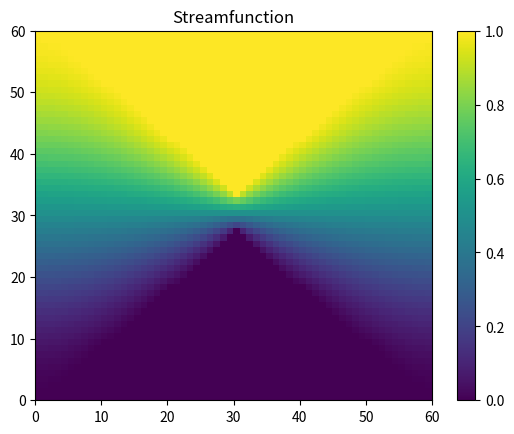

Python code for this plot:
#!/usr/bin/env python
# coding: utf-8

# # Modeling: The Clogging Problem

# ## Problem setup

# Imports

# In[1]:

import math
import random
import numpy as np
import numpy.linalg as linalg
from scipy import interpolate
from scipy.integrate import ode

import matplotlib.pyplot as plt
import matplotlib.animation as animation
from matplotlib.patches import Circle

# Constants

# In[2]:

#===Pipe system===
# len_m = 300 * 10 **(-6) #radius of pipe at mouth (m) microns
# len_c = 30 * 10 ** (-6) #radius of pipe at constriction (m)
# length = 300 * 10 ** (-6) #length of pipe
# scalef = 2 * 10**8 #scaling factor between the actual radius and the graphed radius
len_m = 300
len_c = 30
length = 300
scalef = 2/10
slope = (len_m-len_c)/length

#===Particles===
mass = 10**(-6) # mass of particle in kg
R_graphic = 5
R_actual = 10 * 10**(-6)

#===Physical Constants===
E = 10 ** 6  #start with super soft spheres
poisson = 0.3
alpha = 5/2
dyn_vis = 8.9 * 10 ** (-4) #dynamic viscosity (8.90 × 10−4 Pa*s for water)

#===Nondimentionalization Constants===
beta = 6 * math.pi * dyn_vis * R_actual
x0 = mass/beta
t0 = mass/beta


# ### Define the Streamfunction

# Create the coefficient matrix to solve for the stream function

# In[3]:

#Parameters
#n - size of the matrix
#x - step in x dir
#y - step in y dir
#returns - nxn coefficient matrix
def streamfuncCoeffsMatrix(n, x, y):
    coeffs = np.zeros((n**2,n**2))

    for j in range(n):
            coeffs[j][j] = 1
            coeffs[(n-1)**2+j][(n-1)**2+j] = 1

    #calculate the slope of the walls
    slope = (len_m - len_c)/length

    for i in range(n):
        for j in range(n):
            if (j==0 or j==n-1):
                coeffs[i*n+j][i*n+j] = 1
            elif (i<n/2 and (j<=slope*i or j>=(n-slope*i))):
                coeffs[i*n+j][i*n+j] = 1
            elif (i>=n/2 and (j>=(slope*i+len_c*scalef) or j<=(n-len_c*scalef-slope*i))):
                coeffs[i*n+j][i*n+j] = 1
            else:
                coeffs[i*n+j][i*n + (j-1)] = x**2/2/(x**2 + y**2)
                coeffs[i*n+j][i*n + (j+1)] = x**2/2/(x**2 + y**2)
                coeffs[i*n+j][((i-1)%n)*n + j] = y**2/2/(x**2 + y**2)
                coeffs[i*n+j][((i+1)%n)*n + j] = y**2/2/(x**2 + y**2)
                coeffs[i*n+j][i*n + j] = -1

    return coeffs


# calculate the boundary conditions for the streamfunction

# In[4]:

#Parameters
#n - size of the matrix
#returns - 1d array with boundary conditions for the stream function
def getStreamFuncVals(n):

    #calculate the slope of the walls
    slope = (len_m - len_c)/length

    #create matrix with values the stream fn should equal
    vals = np.zeros((n**2))
    for j in range(n):
        vals[j*n+n-1] = 1

    for i in range(n):
        for j in range(n):
            if (j>=(slope*i+len_c*scalef) and j>=(n-slope*i)):
                vals[i*n+j] = 1

    return vals


# Plot the boundary conditions of the stream function
def plotStreamFunVals(n):
    # n = int(len_m*scalef)
    vals = getStreamFuncVals(n)

    #convert vals to a square matrix for visualization
    vals_sq = np.zeros((n,n))
    for i in range(n):
        for j in range(n):
            vals_sq[i][j] = vals[j*n+i]

    plt.pcolor(vals_sq)
    plt.colorbar()
    plt.show()

# Calculate the streamfunction
def calcStreamFun(n):
    # n = int(len_m*scalef)

    #calculate streamfunction
    coeffs = streamfuncCoeffsMatrix(n,1,1)
    vals = getStreamFuncVals(n)

    func = linalg.solve(coeffs, vals)

    stream = np.zeros((n,n))
    for i in range(n):
        for j in range(n):
            stream[i][j] = func[i*n+j]

    return stream

def plotStreamFun(streamfun, n) :
    streamfun_graph = np.zeros((n,n))

    for i in range(n):
        for j in range(n):
            streamfun_graph[i][j] = streamfun[j][i]

    # plt.pcolor(stream, vmin = -1, vmax = 1)
    plt.pcolor(streamfun_graph)
    plt.title("Streamfunction")
    plt.colorbar()
    plt.show()


n = int(len_m*scalef)
streamfun = calcStreamFun(n)
plotStreamFun(streamfun, n)

# Define the x and y derivatives of the streamfunction

#Params
#psi - streamfunction
#dx - change in x
#i - x value
#j - y value
#returns- approximation of d(psi)/dx
def dPsi_dx(psi, dx, i, j):
    return (psi[i+1][j]-psi[i-1][j])/2/dx

#Params
#psi - streamfunction
#dy - change in y
#i - x value
#j - y value
#returns- approximation of d(psi)/dy
def dPsi_dy(psi, dy, i, j):
    return (psi[i][j+1]-psi[i][j-1])/2/dy


# Plot the velocities in the x and y directions based on the streamfunction. vel_x = dPsi/dy, vel_y = - dPsi/dx

def getFluidVel(streamfun, n):
    u = np.zeros((n,n))
    v = np.zeros((n,n))

    for i in range(1,n-1):
        for j in range(1,n-1):
            u[i][j] = dPsi_dy(stream, .1, i, j)
            v[i][j] = -dPsi_dx(stream, .1, i, j)

    return u, v

def plotFluidVel(streamfun, n):
    #pcolor graphs seem to plot the x values on the vertical axis so I manualy flipped these for visualization purposes
    u_graph = np.zeros((n,n))
    v_graph = np.zeros((n,n))

    for i in range(1,n-1):
        for j in range(1,n-1):
            u_graph[i][j] = dPsi_dx(stream_graph, .1, i, j)
            v_graph[i][j] = -dPsi_dy(stream_graph, .1, i, j)

    plt.pcolor(v_graph)
    plt.colorbar()
    plt.title("Velocity in y direction")
    plt.show()

    plt.pcolor(u_graph)
    plt.colorbar()
    plt.title("Velocity in x direction")
    plt.show()

    for j in range(5):
        vels = [v[10+j*10][i] for i in range(n)]
        label = (10+j*10)
        plt.plot(vels, label=label)

    plt.legend()
    plt.title("Velocity of fluid flow in y dir at different x values")
    plt.show()


    for j in range(6):
        vels = [u[i][25+j*1] for i in range(n)]
        label = (25+j*1)
        plt.plot(vels, label=label)

    plt.legend()
    plt.title("Velocity of fluid flow in x dir at different y values")
    plt.show()

#
# # Calculate the velocity for any point in the field by averaging values from the velocity grid
#
# # In[13]:
#
#
# #Parameters
# # x: x position
# # y: y position
# # u: vel field in x dir
# # v: vel field in y dir
# #dx: step in x dir
# #dy: step in y dir
# #returns: vel in x and y dirs at (x,y)
# def getVelGrid(x, y, u, v, dx, dy):
#     grid = np.zeros((len(u), len(u),2))
#     for i in range(len(u)):
#         for j in range(len(u)):
#             grid[i][j] = [i*dx, j*dy]
#
#     #find indicies in the grid on each side of the given (x,y) position
#     left = math.floor(x/dx)
#     right = math.ceil(x/dx)
#     top = math.ceil(y/dy)
#     bottom = math.floor(y/dy)
#
#     #TODO
#     if (left == right):
#         right = (right + 1)
#     if (bottom == top):
#         top = (top + 1)
#
#     #use a weighted average of neighboring grid points to solve for the velocity at (x,y)
#     xvel = (u[left][bottom] * (dx-abs(x-grid[left][bottom][0]))/dy + u[left][top] * (dx-abs(x-grid[left][top][0]))/dy
#             + u[right][bottom] * (dx-abs(x-grid[right][bottom][0]))/dy + u[right][top] * (dx-abs(x-grid[right][top][0]))/dy)/4
#
#     yvel = (v[left][bottom] * (dy-abs(y-grid[left][bottom][1]))/dy + v[left][top] * (dy-abs(y-grid[left][top][1]))/dy
#             + v[right][bottom] * (dy-abs(y-grid[right][bottom][1]))/dy + v[right][top] * (dy-abs(y-grid[right][top][1]))/dy)/4
#
#     return (xvel, yvel)
#
#
# # This can actually be done with scipy's interpolation method https://docs.scipy.org/doc/scipy-0.14.0/reference/generated/scipy.interpolate.interp2d.html
#
# # In[14]:
#
#
# #Parameters
# # u: vel field in x dir
# # v: vel field in y dir
# #dx: step in x dir
# #dy: step in y dir
# #returns: vel functions in x and y dirs
# def interpolateVelFn(u, v, dx, dy):
#     n = len(u)
#     x = np.arange(0, n, 1)
#     y = np.arange(0, n, 1)
#
#     velX = interpolate.interp2d(x, y, u.flatten(), kind='cubic')
#     velY = interpolate.interp2d(x, y, v.flatten(), kind='cubic')
#
#     return velX, velY
#
#
# # In[15]:
#
#
# velX, velY = interpolateVelFn(u, v, len_m/n, len_m/n)
#
# #calculate the y velocity at a range of points
# yvels_20 = [velY(20, i/3) for i in range(n*3)]
# yvals = [i/3 for i in range(n*3)]
#
# plt.plot(yvals, yvels_20, label="interpolated values")
# plt.scatter(np.arange(0,n,1), v[20,:], label="grid values", color='red')
# plt.title("Velocity in the Y direction at x=20")
# plt.xlabel("Y position")
# plt.ylabel("Velocity in the Y direction")
# plt.legend()
# plt.show()
#
# #calculate the x velocity at a range of points
# xvels_20 = [velX(20, i/3) for i in range(n*3)]
# xvals = [i/3 for i in range(n*3)]
#
# plt.plot(xvals, xvels_20, label="interpolated values")
# plt.scatter(np.arange(0,n,1), u[20,:], label="grid values", color='red')
# plt.title("Velocity in the X direction at x=20")
# plt.xlabel("X position")
# plt.ylabel("Velocity in the X direction")
# plt.legend()
# plt.show()
#
#
# # Graph the velocity field
#
# # In[16]:
#
#
# import matplotlib.cm as cm
#
# X = np.zeros((60,60))
# Y = np.zeros((60,60))
#
# for i in range(60):
#     for j in range(60):
#         X[i][j] = i
#         Y[i][j] = j
#
# plt.quiver(X, Y, u, v, headaxislength=6)
# plt.title("Velocity Field for Pipe with Constriction")
#
# plt.plot((0, 30, 60), (60, 35, 60), c="blue")
# plt.plot((0, 30, 60), (0, 25, 0), c="blue")
# # plt.colorbar()
#
#
# # ## Run Simulation
#
# # ### Calculate the forces on a particle
#
# # In[17]:
#
#
# #Calculate the forces from a collision between 2 particles
# #R - radius of the particle (in proportion to the system)
# #xi, yi - position of particle 1
# #vxi, vyi - velocity of particle 1
# #xj, yj - position of particle 2
# #vxj, vyj - velocity of particle 2
# #returns - the force on particle i in the x and y directions and the potential
# def calcCollision(R, xi, yi, vxi, vyi, xj, yj, vxj, vyj):
#
#     distance = math.sqrt((xi-xj)**2+(yi-yj)**2)
#     rij = (xi-xj, yi-yj)
#     unit = unitVec(rij)
#
#     #calculate potential
#     Vij = 4*E/(3*(1-poisson)**2) * math.sqrt(R_actual/2) * ((1-distance/(2*R))**alpha)
#     dVdr = 4*E/(3*(1-poisson)**2) * math.sqrt(R_actual/2) * (-alpha/2/R) * (1-distance/(2*R))**(alpha-1)
#     Fx = - dVdr * unit[0]
#     Fy = - dVdr * unit[1]
#
#     return Fx, Fy, Vij
#
# #calculate the force on a particle from the fluid
# #x, y - position of particle
# #vx, vy - velocity of particle
# #u, v - the functions for calculating the velocity an the x and y directions
# #returns - force of the fluid in x and y directions
# def calcFluidForce(x, y, vx, vy, u, v):
#     #force due to fluid flow
#     uvel = u(x, y)
#     vvel = v(x, y)
#
#     Fx_fluid = beta * (uvel - vx)
#     Fy_fluid = beta * (vvel - vy)
#
#     return Fx_fluid, Fy_fluid
#
# #Same as above but nondimentinalized, includes nondim constants tau and eta
# def calcFluidForceNonDim(x, y, vx, vy, u, v):
#     #force due to fluid flow
#     uvel = u(x, y)
#     vvel = v(x, y)
#
#     Fx_fluid = beta * (uvel * t0**2 /x0 /mass - vx * t0 / mass)
#     Fy_fluid = beta * (vvel * t0**2 /x0 /mass - vy * t0 / mass)
#
#     return Fx_fluid, Fy_fluid
#
# #Calculate the potential as the particle approaches a wall
# #x, y - position of particle
# #slope - slope of the wall
# #tau, eta - nondimentionalization constants
# #returns - forces in the x and y directions
# def calcPotentialWall(x, y, slope):
#     a = 50
#     V = (math.e ** (-a*(y-x*slope)) + math.e **(a*(y-(len_m*scalef-x*slope))))
#     Fx = -a*slope*V
#     Fy=  a*(math.e ** (-a*(y-x*slope)) - math.e **(a*(y-(len_m*scalef-x*slope))))
#     return Fx, Fy
#
#
# # Misc geometry helper functions
#
# # In[18]:
#
#
# #returns a unit vector in the same dir as some 2d vector v
# def unitVec(v):
#     v_mag = math.sqrt(v[0]**2 + v[1]**2)
#     if (v_mag > 0):
#         v_unit = (v[0]/v_mag, v[1]/v_mag)
#     else:
#         v_unit = (0, 0)
#     return v_unit
#
#
# # Plot the force of the wall as a function of y, calculated using the wall potential function
#
# # In[19]:
#
#
# x = np.linspace(10,50,100)
# fx, fy = calcPotentialWall(20, x, slope)
#
# plt.plot(x, fx, label="x direction")
# plt.plot(x, fy, label = "y direction")
# plt.legend()
# plt.ylim(-100,100)
# plt.title("Wall force at x=20 accross y values")
# plt.xlabel("y")
# plt.ylabel("Force")
#
#
# # Step the simulation: Calculate the derivatives at a given point
#
# # In[24]:
#
#
# #Parameters
# #t - timestep
# #pos - array of the form (x0, y0, vx0, vy0, x1, ...)
# #num_parts - total # particles in simulation
# #R - radius of particle
# #energy - 1d array to document the energy values at each step
# #forces - array to document forces at each step
# #         of the form: forces[i] = [[Fx_fluid, Fy_fluid], [Fx_wall, Fy_wall], [Fx_col, Fy_col]]
# #vVel, yVel - the functions for calculating the velocity at a certain position
# #
# #Returns: derivatives of each value of the position array
# #         [x0', y0', x0'', y0'', x1'...]
# def stepODE(t, pos, num_parts, R, energy, forces, times, derivs, xVel, yVel):
#
#     ddt = []
#     V_col = 0
#     times.append(t)
#
#     for i in range(num_parts):
#         x = pos[i*4]
#         y = pos[i*4+1]
#         vx = pos[i*4+2]
#         vy = pos[i*4+3]
#
#         #force due to fluid flow
#         #TODO: testing w/o nondim
#         Fx_fluid, Fy_fluid = calcFluidForceNonDim(x, y, vx, vy, xVel, yVel)
#
#         #force due to collisions
#         Fx_col = 0
#         Fy_col = 0
#         for j in range(num_parts):
#             if j != i:
#                 distance = math.sqrt((x-pos[j*4])**2 + (y-pos[j*4+1])**2)
#
#                 #if the particles overlap
#                 if (distance < 2*R):
#                     xj = pos[j*4]
#                     yj = pos[j*4+1]
#                     vxj = pos[j*4+2]
#                     vyj = pos[j*4+3]
#
#                     Fx, Fy, V = calcCollision(R, x, y, vx, vy, xj, yj, vxj, vyj)
#                     Fx_col += Fx
#                     Fy_col += Fy
#                     V_col += V
#
#         #force from wall potential
#         wallX = 0
#         wallY = 0
#         if (x <= length*scalef/2):
#
#             #calculate the point on the edge of the particle which is closest to the wall
#             #the edge of the particle is what matters, not the center
#             #this is a vector parpendicular to the wall
#             if (y <= len_m/2*scalef):
#                 direction = unitVec((-1, 1/slope))
#             else:
#                 direction = unitVec((-1, -1/slope))
#             wallX, wallY = calcPotentialWall(x - direction[0]*R, y - direction[1]*R, slope)
#
#         #document forces
#         if i == 0:
#             forces.append([[Fx_fluid, Fy_fluid], [wallX, wallY],[Fx_col, Fy_col]])
#
#         Fx_net = Fx_fluid + wallX + Fx_col
#         Fy_net = Fy_fluid + wallY + Fy_col
#         ddt = ddt + [vx, vy, Fx_net, Fy_net] #TODO should the acceleration be F/m??
#
#     derivs.append(ddt)
#
#     energy.append(V_col)
#     return ddt
#
#
# # Run a simulation. Sets up and moniters the solver
#
# # In[25]:
#
#
# #Params
# #num_parts - number of particles
# #r - radius of particle
# #dt - timestep
# #tf - end time
# #pos0 - inital positions/velocities
# #returns - y - postiions over time
# #          energy - energy at each timestep
# #          forces - forces at each timestep
# #          times - time at each iteration
# #          derives - derivatives at each timestep
# def runSim(num_parts, r, dt, tf, pos0):
#
#     energy = []
#     forces = []
#     times = []
#     derivs = []
#     xvel, yvel = interpolateVelFn(u, v, 1, 1)
#
#     solver = ode(stepODE).set_integrator('lsoda')
#     solver.set_initial_value(pos0, 0).set_f_params(num_parts, r, energy, forces, times, derivs, xvel, yvel)
#     y, t = [pos0], []
#     while solver.successful() and solver.t < tf:
#         t.append(solver.t)
#         out = solver.integrate(solver.t+dt)
#         y = np.concatenate((y, [out]), axis=0)
#
# #     print(solver.get_return_code())
#
#     return y, energy, forces, times, derivs
#
#
# # Animate the trajectories of the particles
#
# # In[26]:
#
#
# get_ipython().run_line_magic('matplotlib', 'inline')
#
# def generateAnim(y, num_parts, r):
#     xmax = length*scalef
#     ymax = len_m*scalef
#     num_steps = int(len_m*scalef)
#     X = np.linspace(0, xmax, num_steps)
#     Y = np.linspace(0, ymax, num_steps)
#
#     #initialize figure and create a scatterplot
#     fig, ax = plt.subplots()
#     plt.xlim(0,xmax)
#     plt.ylim(0,ymax)
#     plt.pcolor(X, Y, u_graph)
#     plt.colorbar()
#     plt.gca().set_aspect('equal', adjustable='box')
#
#     plt.plot((0, xmax/2 +1, xmax), (ymax, scalef*(len_m+len_c)/2 + 1, ymax), c="blue")
#     plt.plot((0, xmax/2+1, xmax), (0, scalef*(len_m-len_c)/2, 0), c="blue")
#
#     circles = []
# #     for i in range(num_parts):
# #         circles.append(Circle((y[:,0+i*4],y[:,1+i*4]), r, color="white", fill=False))
# #         ax.add_artist(circles[i])
#
# #     positions = []
# #     for i in range(num_parts):
# #         positions.append((y[:,0+i*4][0], y[:,1+i*4][0]))
#
#     def updateParticles_2(timestep):
#
#         positions = []
#         curr_num_parts = int(len(y[:][int(timestep*5)])/4)
#         for i in range(curr_num_parts):
# #             positions.append((y[:,0 + i*4][int(timestep)*5], y[:,1+i*4][int(timestep)*5]))
#             positions.append((y[:][int(timestep)*5][0+i*4], y[:][int(timestep)*5][1+i*4]))
#
#             if (i >= len(circles)):
#                 circles.append(Circle((0,0), r, color="white", fill=False))
#                 ax.add_artist(circles[i])
#
#             circles[i].center = positions[-1]
#
#         return circles,
#
#     #create the animation
# #     ani = animation.FuncAnimation(fig, updateParticles_2, frames=int(len(y[:,0]-1)/5), interval=100)
#     ani = animation.FuncAnimation(fig, updateParticles_2, frames=int((len(y[:])-1)/5), interval=100)
#
#     return ani
#
#
# # ## Visualize the Results
#
# # Run a simulation
#
# # In[37]:
#
#
# get_ipython().run_line_magic('matplotlib', 'inline')
#
# #format: x_i, y_i, vx_i, vy_i, x_i+1...
# pos0 = []
# num_parts = 3
# for j in range(num_parts):
#     if j == 1:
#         x = 22.7
#     else:
#         x = 24
#     pos0 = pos0 + [x, 24.993 + j*5.0093, 0, 0]
#
# pos0 = pos0 + [18, 23, 0, 0]
# pos0 = pos0 + [18, 27, 0, 0]
# pos0 = pos0 + [15, 31, 0, 0]
# pos0 = pos0 + [18, 35, 0, 0]
# pos0 = pos0 + [18, 39, 0, 0]
#
# r = 1.6
# trajectory, energy, forces, t, der = runSim(num_parts+5, r, 0.1, 50, pos0)
#
# ani = generateAnim(trajectory, num_parts, r)
#
# # ani.save('clog.06242020_temporary.gif', writer='imagemagick')
#
# HTML(ani.to_jshtml())
#
#
# # Plot the forces from differnt sources (fluid flow, the wall, collisions) as a function of time
#
# # In[62]:
#
#
# fcx = []
# fwx = []
# ffx = []
#
# for i in range(len(forces)):
#     fcx.append(forces[i][2][0])
#     fwx.append(forces[i][1][0])
#     ffx.append(forces[i][0][0])
#
# plt.plot(t, fwx, label="wall")
# plt.plot(t, fcx, label="collision net")
# # plt.plot(t)
# plt.plot(t, ffx, label="fluid")
# plt.legend()
# plt.title("Forces over time - x direction")
# plt.ylim(-2,2)
# # plt.savefig("clog_temp_06242020_forces.png")
#
#
# # Plot the total energy of the system over time
#
# # In[63]:
#
#
# plt.plot(t, energy)
# plt.title("Energy over time")
# plt.ylim(0,.10)
# plt.show()
# # plt.savefig("clog_temp_06242020_energy.png")
#
# plt.plot(t)
# plt.title("Time at each step")
# plt.show()
#
#
# # Single particle behavior
#
# # In[507]:
#
#
# get_ipython().run_line_magic('matplotlib', 'inline')
#
# #format: x_i, y_i, vx_i, vy_i, x_i+1...
# pos0 = []
# num_parts = 1
# for i in range(num_parts):
#     if i == 1:
#         x = 18
#     else:
#         x = 25
#     pos0 = pos0 + [x, 27+ 5*i, -4, 4]
#
# num_particles = 1
# r = 1.5
# trajectory, energy, forces, t, der = runSim(num_particles, r, 0.1, 30, pos0)
#
# ani = generateAnim(trajectory, num_particles, r)
# HTML(ani.to_jshtml())
#
#
# # In[508]:
#
#
# fcx = []
# fwx = []
# ffx = []
#
# for i in range(len(forces)):
#     fcx.append(forces[i][2][0])
#     fwx.append(forces[i][1][0])
#     ffx.append(forces[i][0][0])
#
# plt.plot(t, fwx, label="wall")
# plt.plot(t, fcx, label="collision net")
# plt.plot(t, ffx, label="fluid")
# plt.legend()
# plt.title("Forces over time")
# # plt.ylim(-1,1)
#
#
# # Plot streamlines of particles in the fluid flow
#
# # ### Testing: trajectories of individual particles at various points
#
# # In[509]:
#
#
# R = 1
# trajectory1, energy1, forces1, times1, d1 = runSim(1, R, 0.1, 50, [22,25,1e-8,1e-8])
# trajectory2, energy2, forces2, times2, d2 = runSim(1, R, 0.1, 50, [22,30,0,0])
# trajectory3, energy3, forces3, times3, d3 = runSim(1, R, 0.1, 50, [22,35,1e-8,1e-8])
#
# #initialize figure and create a scatterplot
# fig, ax = plt.subplots()
# plt.pcolor(Y, X, u_graph)
# plt.colorbar()
#
# plt.plot(trajectory1[:,0], trajectory1[:,1], color="white")
# plt.plot(trajectory2[:,0], trajectory2[:,1], color="white")
# plt.plot(trajectory3[:,0], trajectory3[:,1], color="white")
#
# plt.title("Particle trajectories over time")
# plt.show()
#
#
# # In[510]:
#
#
# plt.plot(times1, label="sucess")
# plt.plot(times2, label="error")
# plt.legend()
# plt.xlabel("iteration number")
# plt.ylabel("total time elapsed")
# plt.title("Time vs Step Number")
#
#
# # In[511]:
#
#
# plt.plot([row[0] for row in d1], label="x'")
# plt.plot([row[1] for row in d1], label="y'")
# plt.plot([row[2] for row in d1], label="x''")
# plt.plot([row[3] for row in d1], label="y''")
# plt.legend()
# plt.xlabel("iteration number")
# plt.ylabel("derivative")
# plt.title("Derivatives over Time: Particle off centerline")
# plt.show()
#
# plt.plot([row[0] for row in d2], label="x'")
# plt.plot([row[1] for row in d2], label="y'")
# plt.plot([row[2] for row in d2], label="x''")
# plt.plot([row[3] for row in d2], label="y''")
# plt.legend()
# plt.xlabel("iteration number")
# plt.ylabel("derivative")
# plt.title("Derivatives over Time: Particle on centerline")
# plt.show()
#
#
# # These graphs show that particles on and off the centerline now both have successful models. Previously, the particle on the centerline would throw an error, but this bug has been resolved and both now have reasonable timesteps and derivatives
#
# # In[512]:
#
#
# fcx = []
# fwx = []
# ffx = []
#
# for i in range(len(forces1)):
#     fcx.append(forces1[i][2][0])
#     fwx.append(forces1[i][1][0])
#     ffx.append(forces1[i][0][0])
#
# plt.plot(fwx, label="wall")
# plt.plot(fcx, label="collision net")
# plt.plot(ffx, label="fluid")
# plt.legend()
# plt.title("Forces over time")
# # plt.ylim(-1,1)
#
#
# # ### Testing: adding/removing particles
#
# # In[30]:
#
#
# #volume of system
# vol = 2 * (30*(60-5)/2)
# vol_part = 4/3 * math.pi * (1.5)**3
#
#
# # In[21]:
#
#
# def randStartingPt(r):
#
#     y = r + random.random()*(40)
#     return [5, 5 + y, 0, 0]
#
#
# # In[22]:
#
#
# #Params
# #num_parts - number of particles
# #r - radius of particle
# #dt - timestep
# #tf - end time
# #returns - y - postiions over time
# #          energy - energy at each timestep
# #          forces - forces at each timestep
# #          times - time at each iteration
# #          derives - derivatives at each timestep
# def runSimAdditive(num_parts, r, dt, tf):
#
#     energy = []
#     forces = []
#     times = []
#     derivs = []
#     xvel, yvel = interpolateVelFn(u, v, 1, 1)
#
#     current_num_parts = 1
#
#     #format: x_i, y_i, vx_i, vy_i, x_i+1...
#     pos0 = []
#     pos0 = pos0 + randStartingPt(r)
#
#     solver = ode(stepODE).set_integrator('lsoda')
#     solver.set_initial_value(pos0, 0).set_f_params(current_num_parts, r, energy, forces, times, derivs, xvel, yvel)
#     y, t = [pos0], []
#     for i in range(num_parts):
#
# #         print("tf: " + str(tf * ((i+1)/num_parts)))
#         while solver.successful() and (solver.t < (tf * ((i+1)/num_parts))):
#             t.append(solver.t)
#             out = solver.integrate(solver.t+dt)
# #             y = np.concatenate((y, [out]), axis=0)
#             y = y+[out.tolist()]
#
# #         print(solver.successful())
#         curr_t = solver.t
#         pos = out.tolist() + randStartingPt(r)
#         current_num_parts += 1
#         solver = ode(stepODE).set_integrator('lsoda')
#         solver.set_initial_value(pos, curr_t).set_f_params(current_num_parts, r, energy, forces, times, derivs, xvel, yvel)
#
# #         print(out)
# #         print(curr_t)
#
#     return y, energy, forces, times, derivs
#
#
# # In[23]:
#
#
# get_ipython().run_line_magic('matplotlib', 'inline')
#
# random.seed(2)
# num_particles = 30
# r = 1.5
#
# trajectory, energy, forces, t, der = runSimAdditive(num_particles, r, 0.1, 40)
#
# # print("\n\n")
# # print(*trajectory, sep="\n")
#
#
# ani = generateAnim(trajectory, num_particles, r)
# HTML(ani.to_jshtml())
#
#
# #
